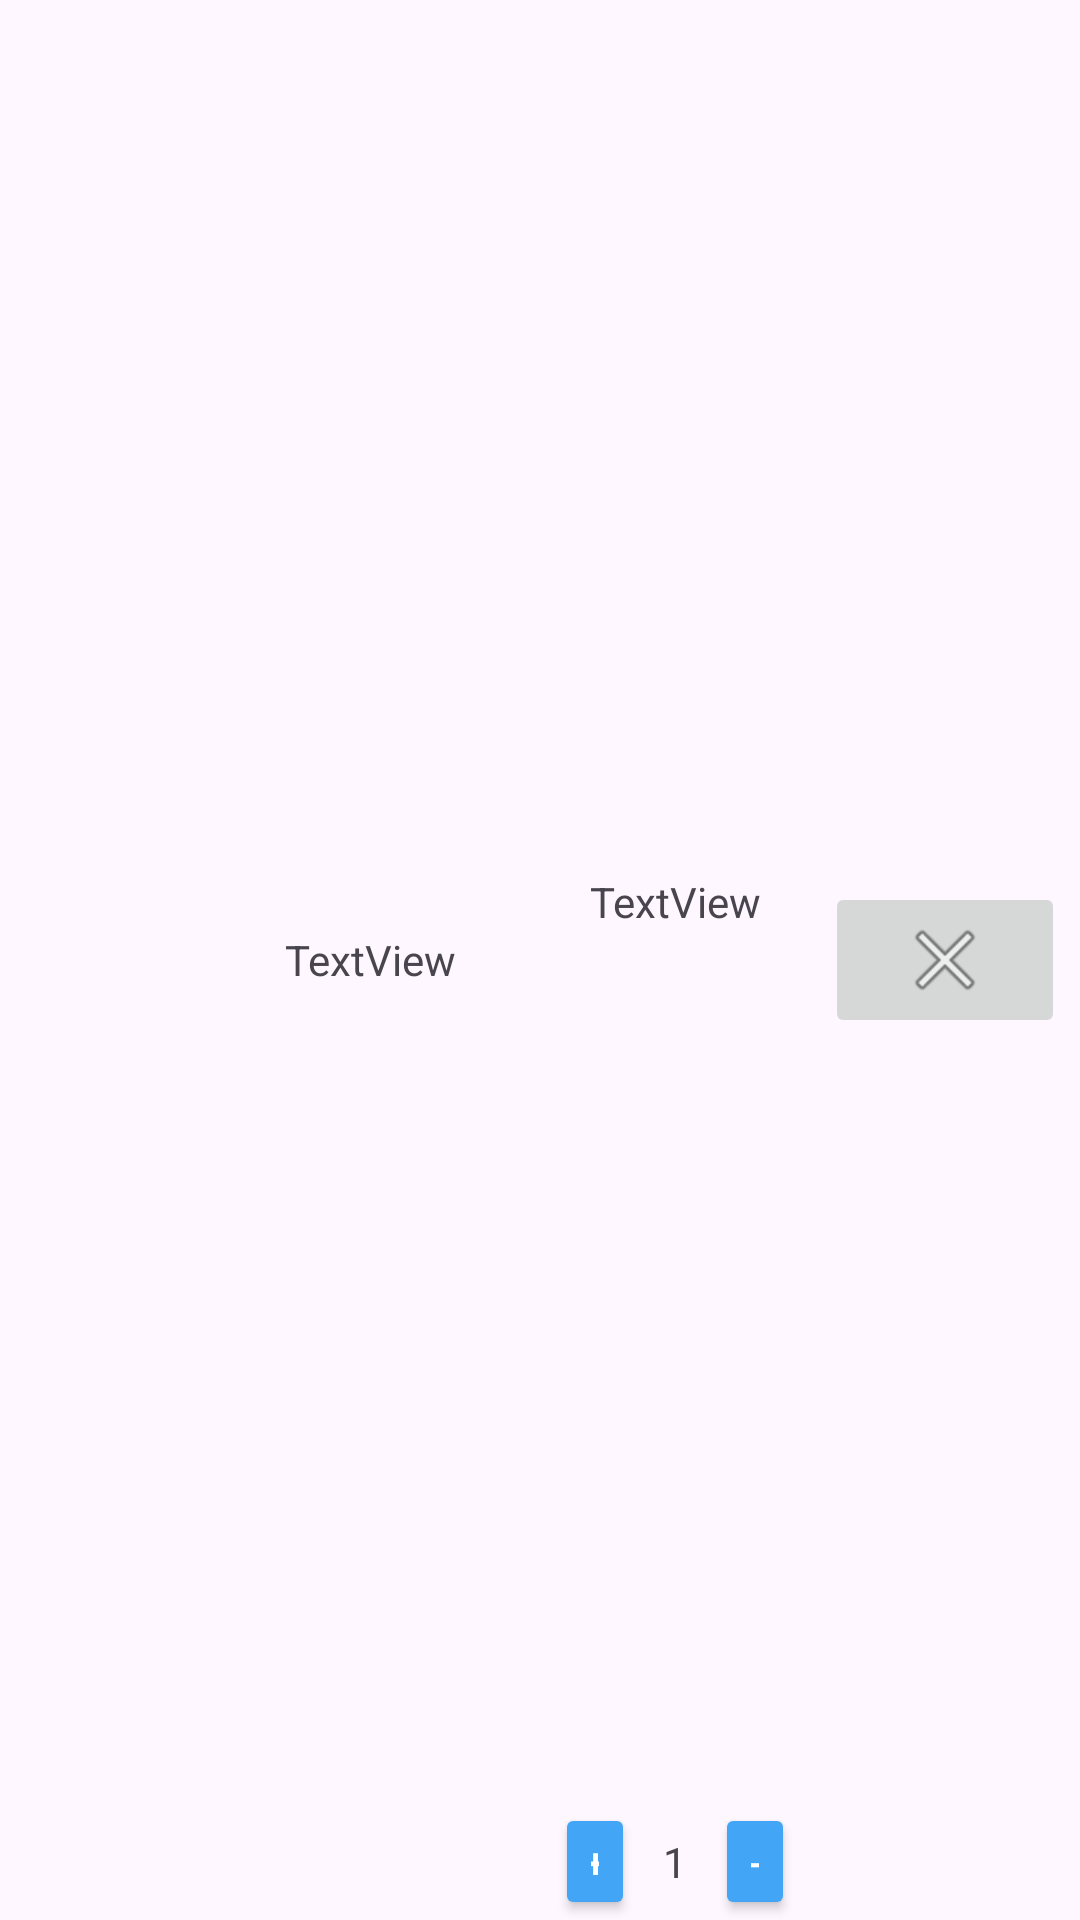

Here is an Android app screen rendered from its layout file. Give the layout XML and the strings, colors and styles it references.
<!-- AndroidManifest.xml: application theme Theme.Trove -->
<!-- res/layout/cart_item_layout.xml -->
<?xml version="1.0" encoding="utf-8"?>
<LinearLayout xmlns:android="http://schemas.android.com/apk/res/android"
    xmlns:app="http://schemas.android.com/apk/res-auto"
    android:layout_width="match_parent"
    android:layout_height="wrap_content"
    android:orientation="vertical">

    <LinearLayout
        android:layout_width="match_parent"
        android:layout_height="match_parent"
        android:gravity="center"
        android:orientation="horizontal">

        <ImageView
            android:id="@+id/imageViewCart"
            android:layout_width="match_parent"
            android:layout_height="100dp"
            android:layout_marginHorizontal="5dp"
            android:layout_weight="1"
            app:srcCompat="@drawable/ic_launcher_background" />

        <TextView
            android:id="@+id/textViewCartItemName"
            android:layout_width="match_parent"
            android:layout_height="wrap_content"
            android:layout_marginHorizontal="5dp"
            android:layout_weight="1"
            android:text="TextView" />



        <LinearLayout
            android:layout_width="match_parent"
            android:layout_height="match_parent"
            android:layout_marginHorizontal="5dp"
            android:layout_weight="1"
            android:orientation="vertical">

            <TextView
                android:id="@+id/cartPriceTextView"
                android:layout_width="match_parent"
                android:layout_height="match_parent"
                android:layout_weight="1"
                android:gravity="center"
                android:text="TextView" />

            <LinearLayout
                android:layout_width="match_parent"
                android:layout_height="wrap_content"
                android:orientation="horizontal">

                <androidx.appcompat.widget.AppCompatButton
                    android:id="@+id/increaseQtyBtn"
                    android:layout_width="match_parent"
                    android:layout_height="wrap_content"
                    android:layout_weight="1"
                    android:backgroundTint="@color/primary"
                    android:insetLeft="4dp"
                    android:insetRight="4dp"
                    android:minHeight="20dp"
                    android:text="+"
                    android:textColor="@color/white" />

                <TextView
                    android:id="@+id/textViewCartQuantity"
                    android:layout_width="match_parent"
                    android:layout_height="wrap_content"
                    android:layout_weight="1"
                    android:gravity="center"
                    android:text="1" />

                <androidx.appcompat.widget.AppCompatButton
                    android:id="@+id/decreaseQtyBtn"
                    android:layout_width="match_parent"
                    android:layout_height="wrap_content"
                    android:layout_weight="1"
                    android:backgroundTint="@color/primary"
                    android:insetLeft="4dp"
                    android:insetRight="4dp"
                    android:minHeight="20dp"
                    android:text="-"
                    android:textColor="@color/white" />
            </LinearLayout>
        </LinearLayout>

        <ImageButton
            android:id="@+id/removeItemButton"
            android:layout_width="match_parent"
            android:layout_height="wrap_content"
            android:layout_marginHorizontal="5dp"
            android:layout_weight="1"

            android:src="@android:drawable/ic_menu_close_clear_cancel" />
    </LinearLayout>

    <View
        android:id="@+id/divider2"
        android:layout_width="match_parent"
        android:layout_height="2dp"
        android:layout_marginBottom="5dp"
        android:background="?android:attr/listDivider" />

</LinearLayout>
<!-- resources referenced by this layout -->
<resources>
  <color name="primary">#42A5F5</color>
  <color name="white">#FFFFFFFF</color>
  <style name="Theme.Trove" parent="Base.Theme.Trove" />
  <style name="Base.Theme.Trove" parent="Theme.Material3.DayNight.NoActionBar">
          
          
      </style>
</resources>
